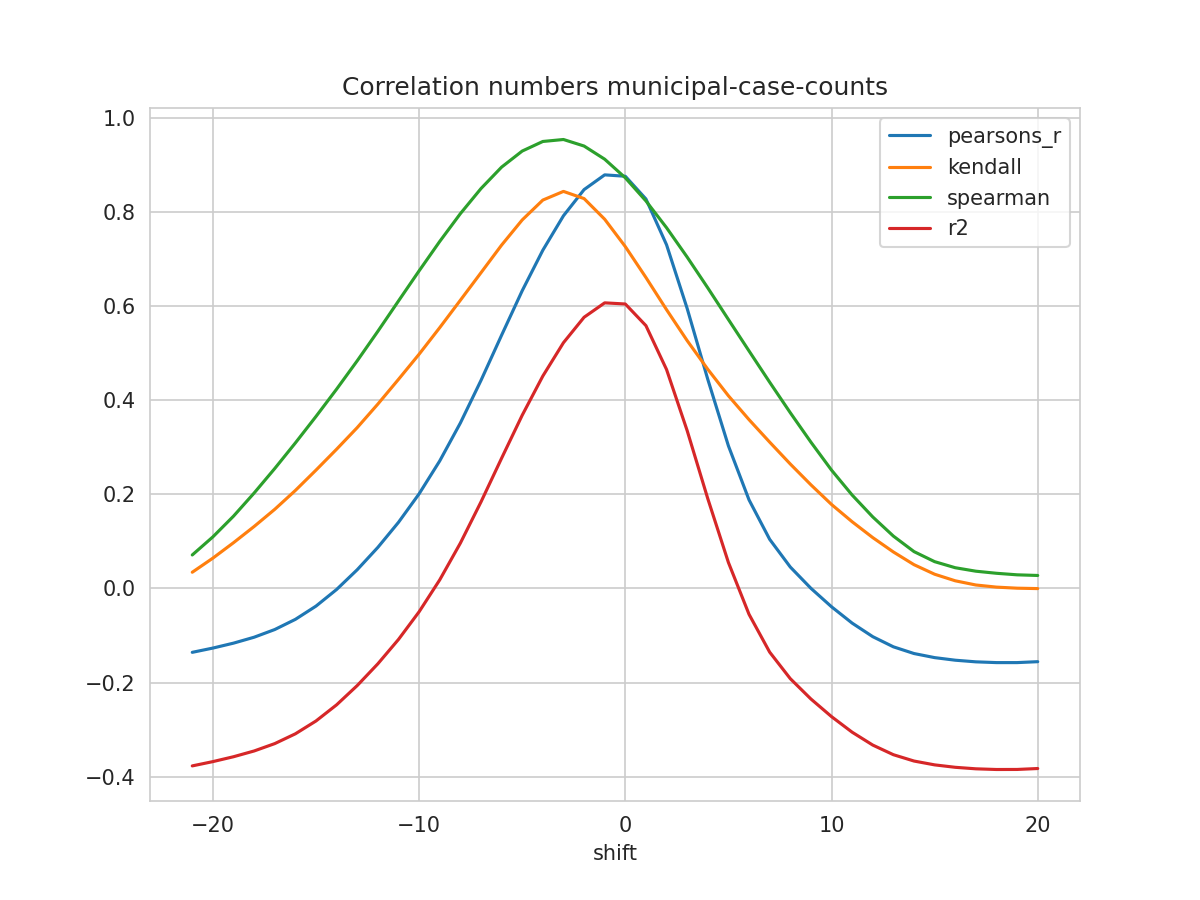

Values plotted in this chart, from the file beside it:
shift, N, pearsons_r, kendall, spearman, mse, explained_variance_score, r2, rmse
-21, 364, -0.1359, 0.03437, 0.0711, 0.5412, -0.3607, -0.3773, 0.7357
-20, 365, -0.1268, 0.06438, 0.1096, 0.5364, -0.352, -0.3682, 0.7324
-19, 366, -0.1163, 0.09717, 0.1536, 0.5312, -0.342, -0.3578, 0.7288
-18, 367, -0.1037, 0.1316, 0.2028, 0.5252, -0.3303, -0.3455, 0.7247
-17, 368, -0.08741, 0.1681, 0.2549, 0.5178, -0.3151, -0.3299, 0.7196
-16, 369, -0.06578, 0.2082, 0.3093, 0.5086, -0.2948, -0.3091, 0.7131
-15, 370, -0.03762, 0.2515, 0.3655, 0.4969, -0.2681, -0.2818, 0.7049
-14, 371, -0.002253, 0.2959, 0.4236, 0.4826, -0.2342, -0.2474, 0.6947
-13, 371, 0.03976, 0.3418, 0.4839, 0.467, -0.1936, -0.2065, 0.6834
-12, 371, 0.08723, 0.3919, 0.5466, 0.4494, -0.1478, -0.1602, 0.6704
-11, 371, 0.1405, 0.4444, 0.611, 0.4296, -0.09644, -0.1085, 0.6554
-10, 371, 0.201, 0.4978, 0.675, 0.4071, -0.03805, -0.04966, 0.638
-9, 371, 0.271, 0.5543, 0.7375, 0.381, 0.02931, 0.01817, 0.6172
-8, 371, 0.3515, 0.6125, 0.7966, 0.3509, 0.1068, 0.09619, 0.5924
-7, 371, 0.442, 0.671, 0.8499, 0.3171, 0.1939, 0.1837, 0.5631
-6, 371, 0.5382, 0.7297, 0.8955, 0.2811, 0.2863, 0.2767, 0.5302
-5, 371, 0.6328, 0.7832, 0.9297, 0.2457, 0.3772, 0.3681, 0.4957
-4, 371, 0.7189, 0.8255, 0.95, 0.2133, 0.46, 0.4514, 0.4619
-3, 371, 0.792, 0.8439, 0.9542, 0.1857, 0.5303, 0.5223, 0.431
-2, 371, 0.8477, 0.8286, 0.9403, 0.1647, 0.5838, 0.5764, 0.4058
-1, 371, 0.8791, 0.7847, 0.9123, 0.1527, 0.614, 0.607, 0.3908
0, 371, 0.8761, 0.7265, 0.8728, 0.1537, 0.6112, 0.6046, 0.392
1, 371, 0.8278, 0.6609, 0.8236, 0.1716, 0.5647, 0.5585, 0.4142
2, 371, 0.7304, 0.5925, 0.7667, 0.2078, 0.4711, 0.4653, 0.4558
3, 371, 0.595, 0.5267, 0.7042, 0.2583, 0.3409, 0.3353, 0.5082
4, 371, 0.4443, 0.4658, 0.6388, 0.3146, 0.1961, 0.1907, 0.5609
5, 371, 0.3031, 0.4095, 0.5716, 0.3673, 0.06034, 0.05512, 0.6061
6, 371, 0.1882, 0.3587, 0.5047, 0.4102, -0.05004, -0.05509, 0.6405
7, 371, 0.1044, 0.311, 0.4384, 0.4415, -0.1305, -0.1354, 0.6645
8, 371, 0.04548, 0.2644, 0.3735, 0.4635, -0.1872, -0.1918, 0.6808
9, 371, 0.000251, 0.2202, 0.311, 0.4804, -0.2306, -0.235, 0.6931
10, 371, -0.03902, 0.1784, 0.2515, 0.495, -0.2683, -0.2725, 0.7036
11, 371, -0.07376, 0.1417, 0.1985, 0.508, -0.3016, -0.3056, 0.7128
12, 371, -0.1026, 0.108, 0.1519, 0.5189, -0.3292, -0.333, 0.7203
13, 371, -0.1242, 0.07746, 0.1112, 0.5271, -0.3498, -0.3535, 0.726
14, 371, -0.1384, 0.05045, 0.07825, 0.5325, -0.3634, -0.3669, 0.7297
15, 371, -0.1471, 0.03016, 0.05688, 0.5359, -0.3716, -0.3751, 0.732
16, 371, -0.1526, 0.01618, 0.04396, 0.538, -0.3768, -0.3803, 0.7335
17, 371, -0.1561, 0.007253, 0.03658, 0.5394, -0.3801, -0.3835, 0.7345
18, 371, -0.1577, 0.002731, 0.03216, 0.5401, -0.3816, -0.3849, 0.7349
19, 371, -0.1577, 0.00047, 0.02889, 0.5402, -0.3815, -0.3848, 0.735
20, 371, -0.1557, -0.000382, 0.02751, 0.5395, -0.3796, -0.3829, 0.7345
